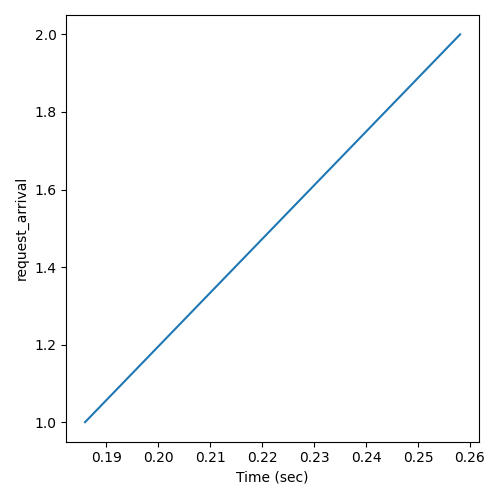

The file beside this chart, header and first rows:
Time (sec), request_arrival
0.1859, 1
0.2581, 2
